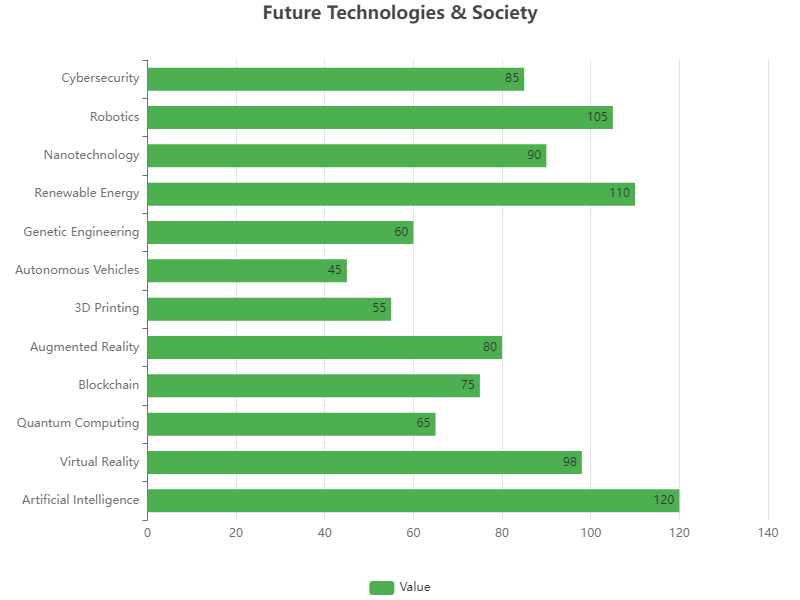

The table this chart was drawn from, first rows:
Topic, Value
Artificial Intelligence, 120
Virtual Reality, 98
Quantum Computing, 65
Blockchain, 75
Augmented Reality, 80
3D Printing, 55
Autonomous Vehicles, 45
Genetic Engineering, 60
Renewable Energy, 110
Nanotechnology, 90
Robotics, 105
Cybersecurity, 85
